The GitHub repository alevinas/minecraftImagesRNA contains a labelled image folder "dataset" with 6 categories: araña, cerdo, creeper, gato, vaca, zombie. Examples follow, each with its label.

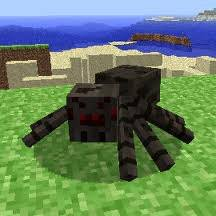
Label: araña

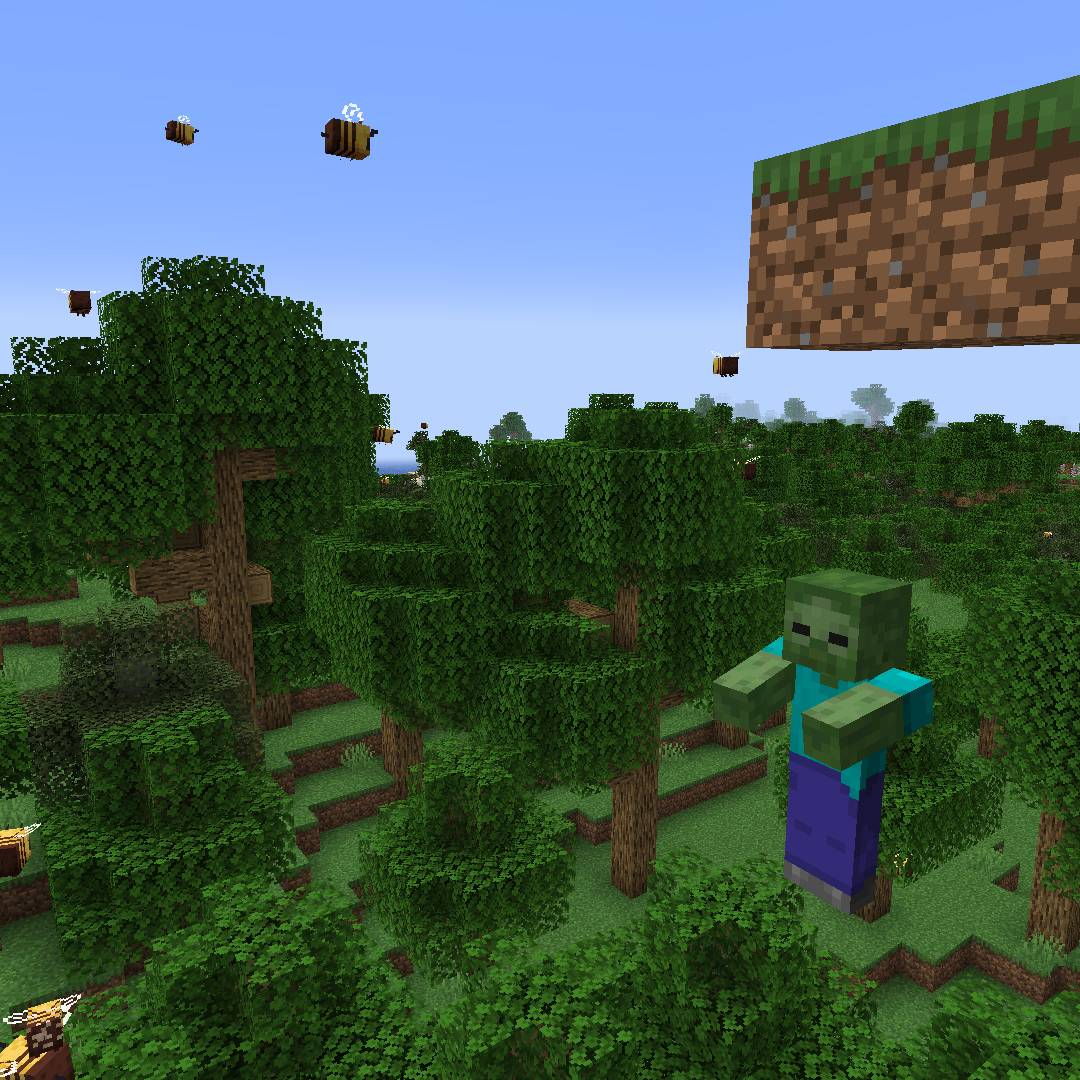
Label: zombie

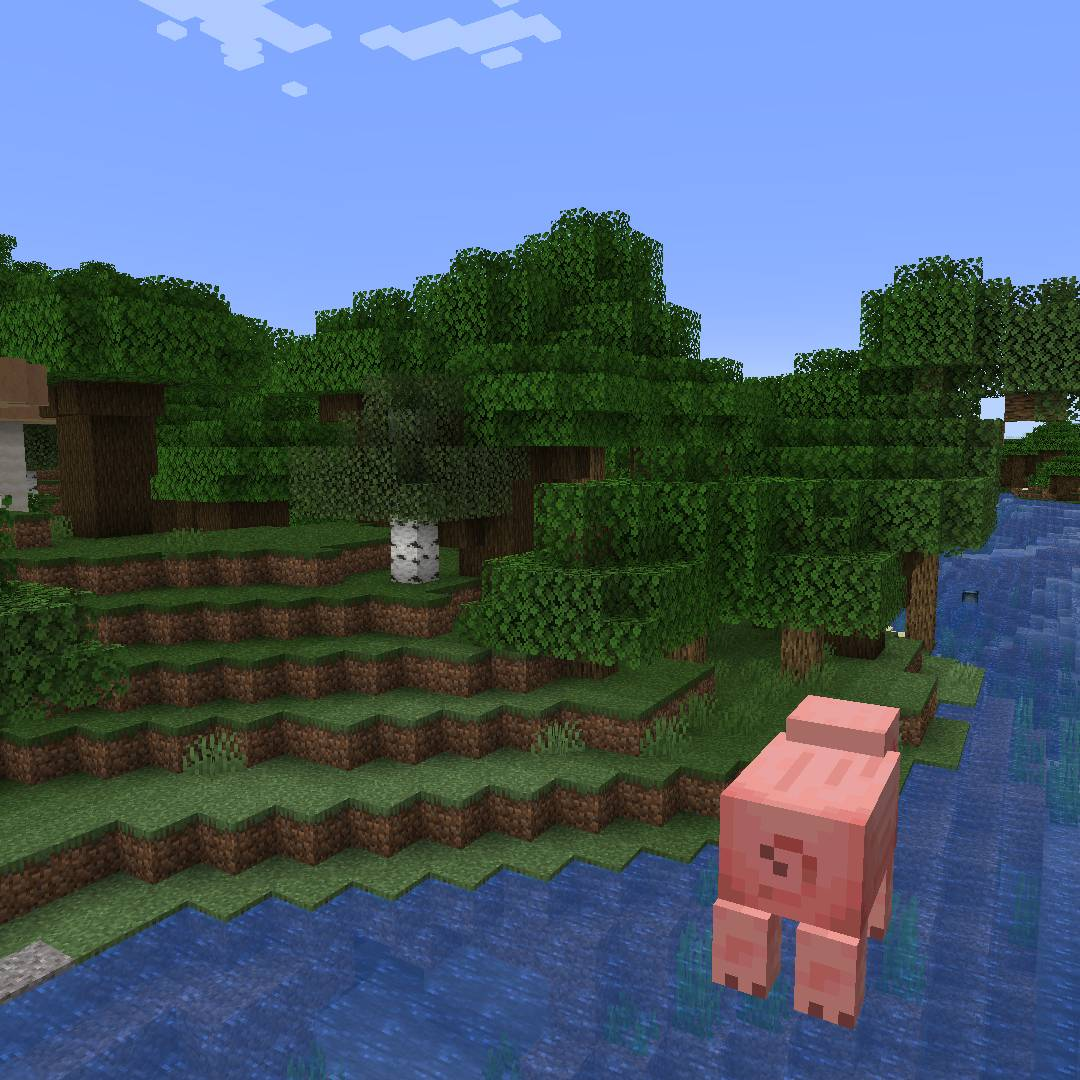
Label: cerdo

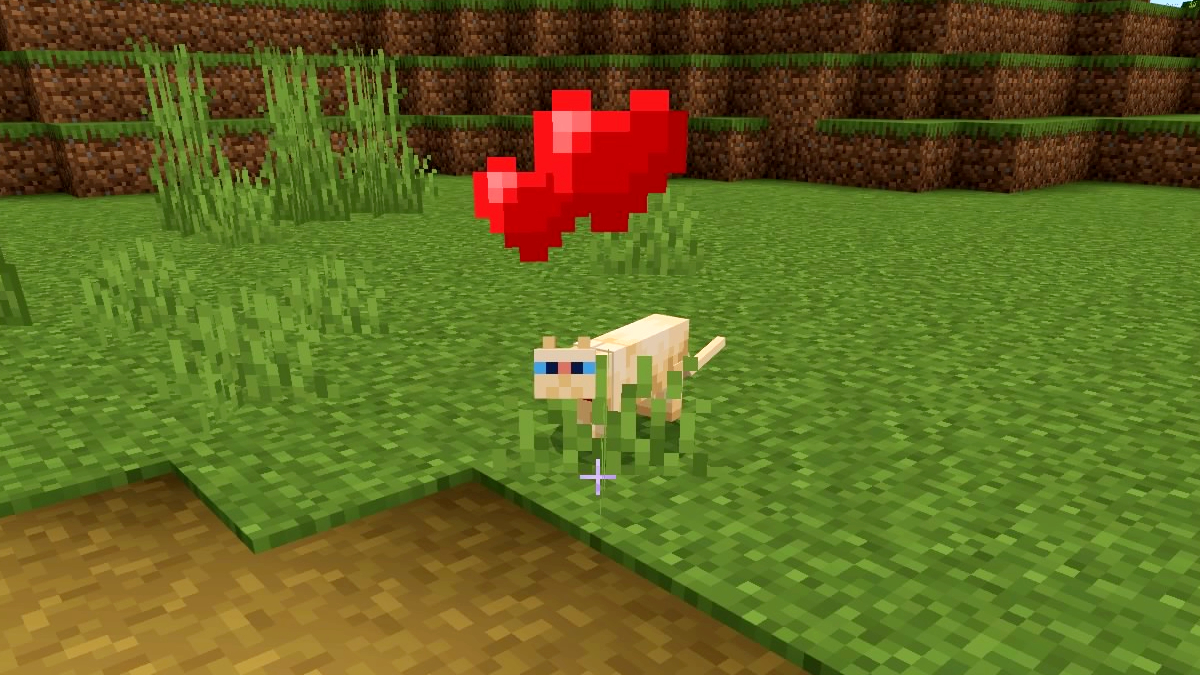
Label: gato

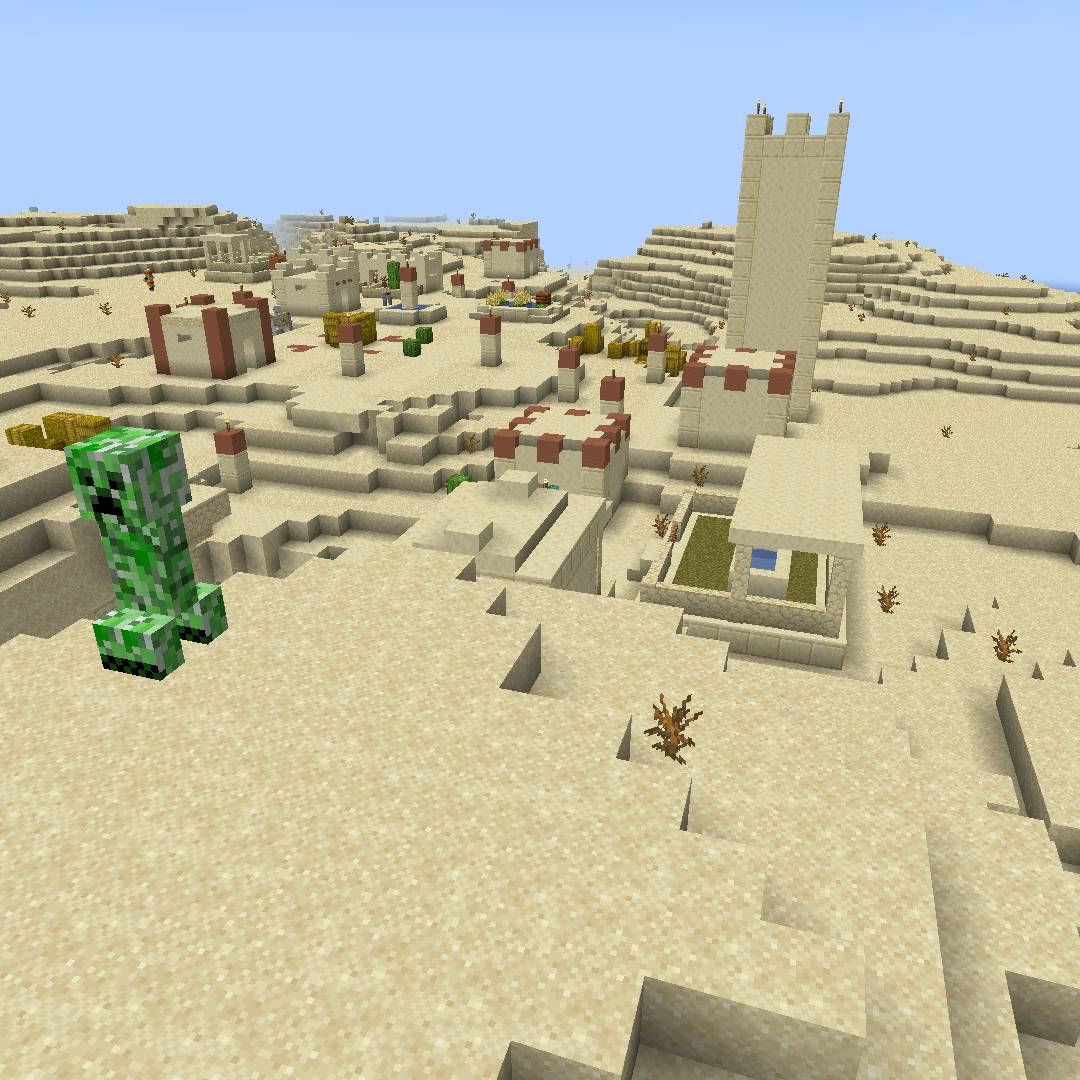
Label: creeper

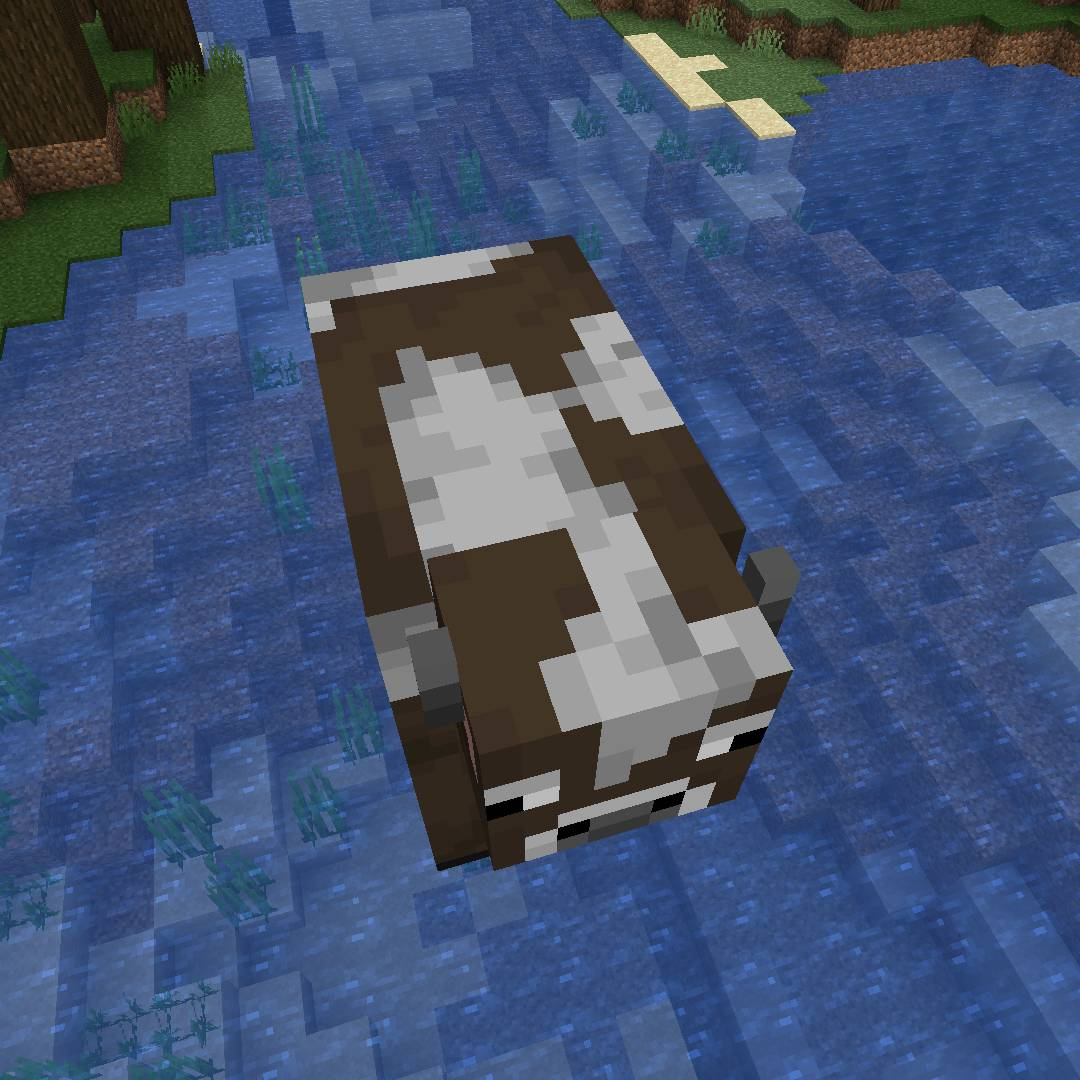
Label: vaca
